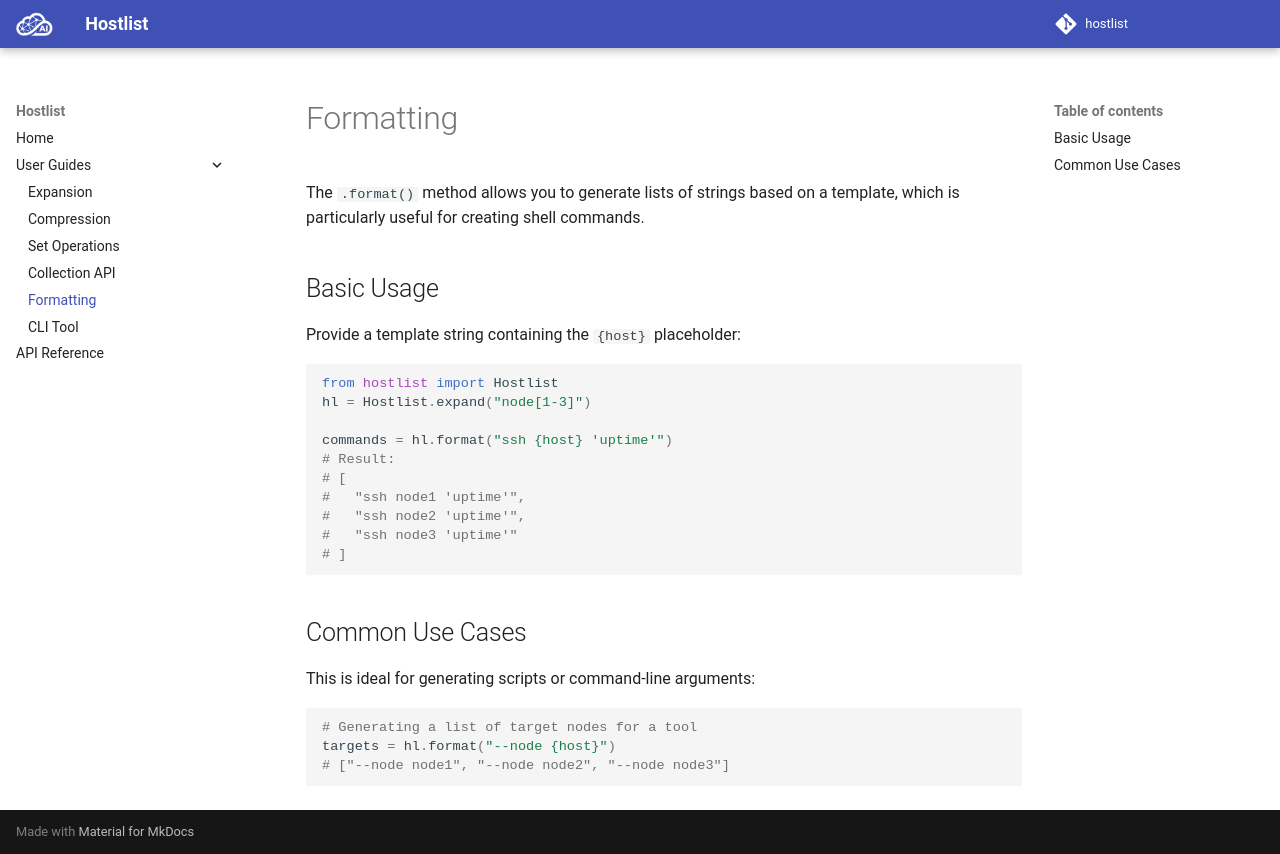

repository: cloudmesh-ai/hostlist · page: formatting.html · generator: mkdocs

# Formatting

The `.format()` method allows you to generate lists of strings based on a template, which is particularly useful for creating shell commands.

## Basic Usage
Provide a template string containing the `{host}` placeholder:
```python
from hostlist import Hostlist
hl = Hostlist.expand("node[1-3]")

commands = hl.format("ssh {host} 'uptime'")
# Result:
# [
#   "ssh node1 'uptime'",
#   "ssh node2 'uptime'",
#   "ssh node3 'uptime'"
# ]
```

## Common Use Cases
This is ideal for generating scripts or command-line arguments:
```python
# Generating a list of target nodes for a tool
targets = hl.format("--node {host}")
# ["--node node1", "--node node2", "--node node3"]
```
